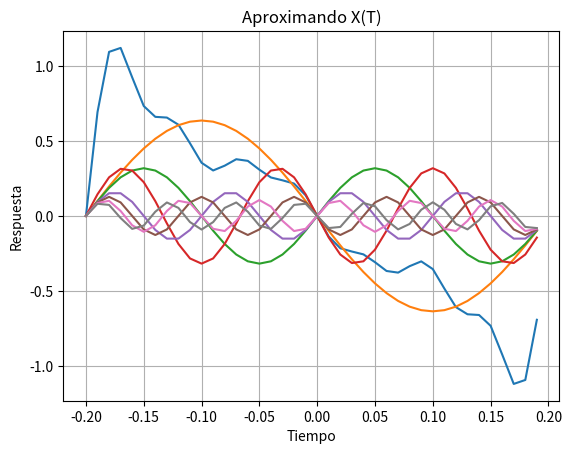

Recreate this plot in Python.
import numpy as np
import matplotlib.pyplot as mpl

##Esto simula un escalon
def escalon(ts,a,k):
    x=[]
    for t in ts:
        if t<k:
            x.append(0)
        else:
            x.append(a)
    return x

def seno(ts,a,f,theta):
    x=[]
    for t in ts:
        x.append(a*np.sin((2*np.pi*f*t)+theta))
    return x

def suma(s1,s2):
    x=[]
    for x1,y1 in zip(s1,s2):
        x.append(x1+y1)
    return x


def main(ini,fin,delta):
    ts=np.arange(ini,fin,delta)
    s1=seno(ts,-2/np.pi,2.5,0)
    s2=seno(ts,1/np.pi,5,0)
    s3=seno(ts,-3/(3*np.pi),7.5,0)
    s4=seno(ts,1/(2*np.pi),10,0)
    s5=seno(ts,-2/(5*np.pi),12.5,0)
    s6=seno(ts,1/(3*np.pi),15,0)
    s7=seno(ts,-2/(7*np.pi),17.5,0)
    tmp1=suma(s1,s2)
    tmp2=suma(tmp1,s3)
    tmp3=suma(tmp2,s4)
    tmp4=suma(tmp3,s5)
    tmp5=suma(tmp4,s6)
    x=suma(tmp5,s7)
    mpl.plot(ts,x)
    mpl.plot(ts,s1)
    mpl.plot(ts,s2)
    mpl.plot(ts,s3)
    mpl.plot(ts,s4)
    mpl.plot(ts,s5)
    mpl.plot(ts,s6)
    mpl.plot(ts,s7)
    mpl.grid()
    mpl.title('Aproximando X(T)')
    mpl.xlabel('Tiempo')
    mpl.ylabel('Respuesta')
    mpl.savefig('Proyecto_6.png',format='png',dpi=300)
    mpl.show()

if __name__ == '__main__':
    main(-0.2,0.2,0.01)